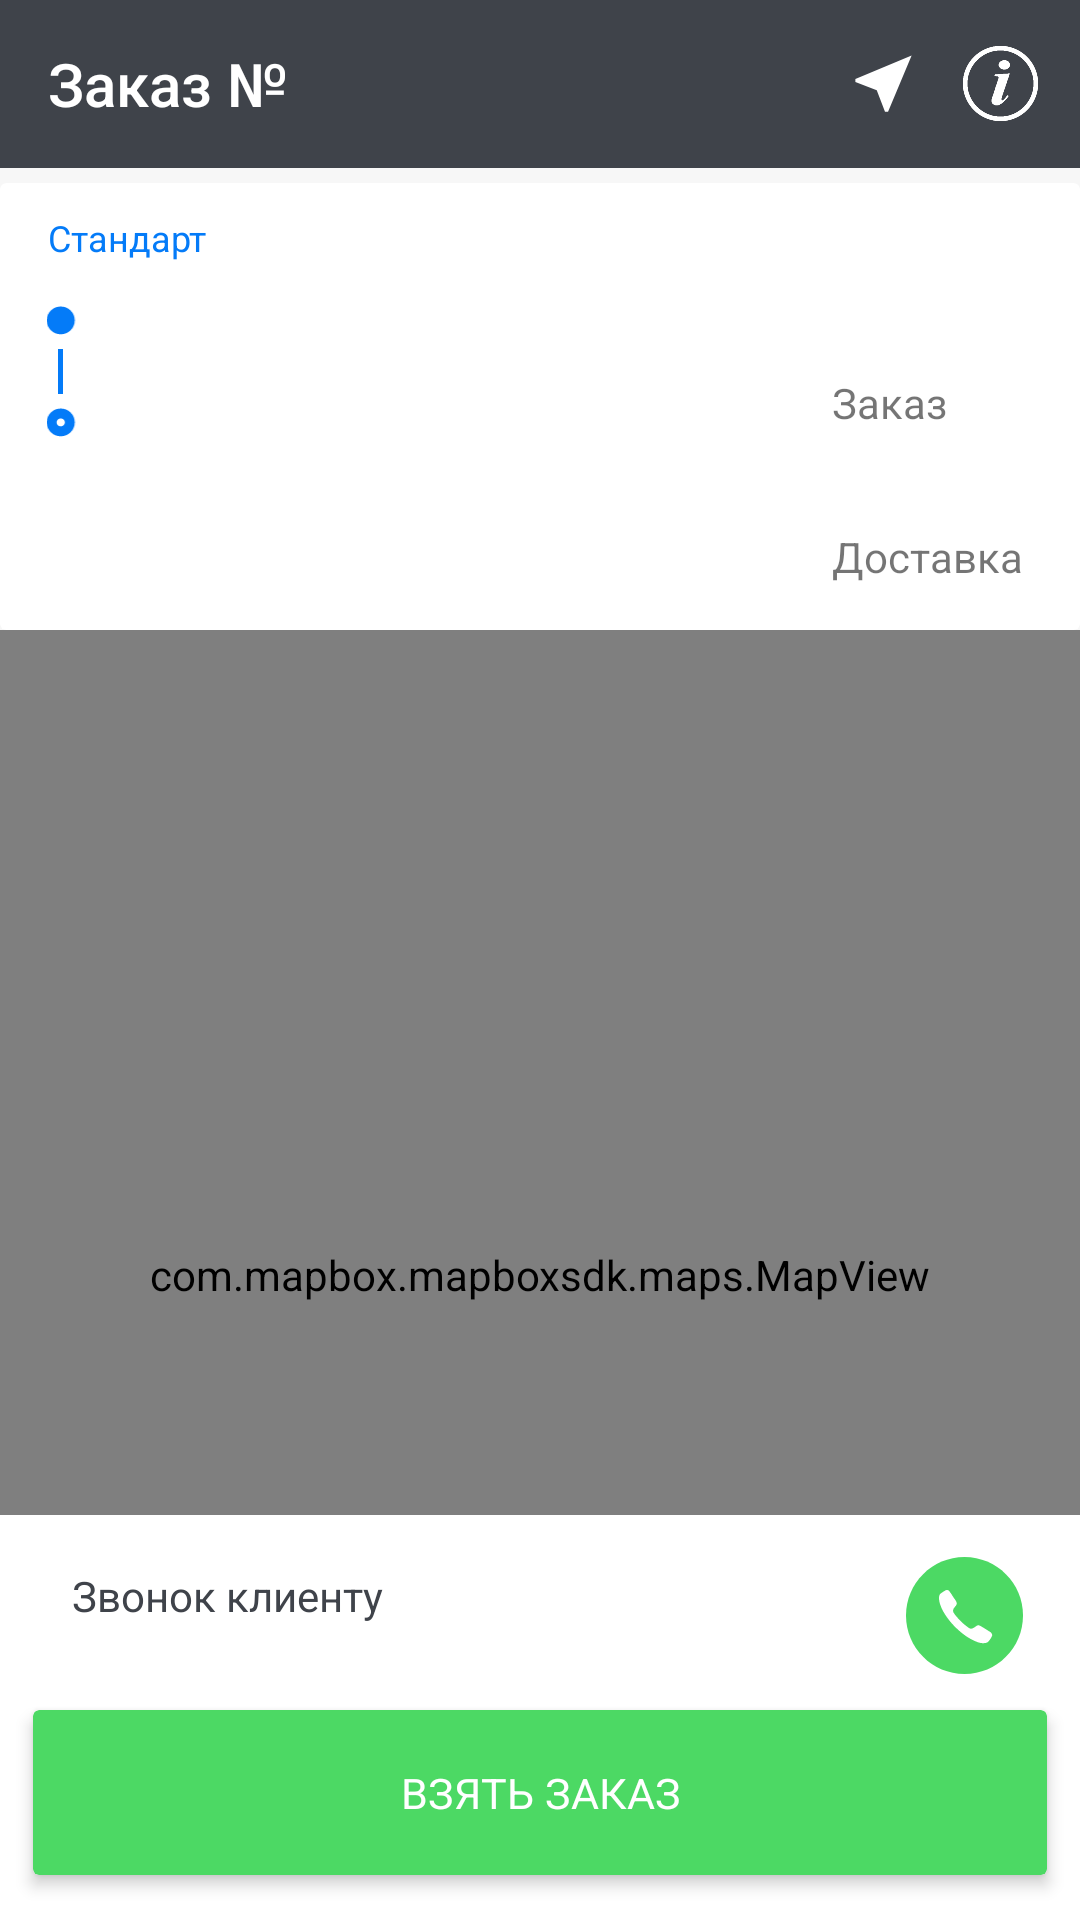

Layout XML and referenced resources for this Android screen:
<!-- AndroidManifest.xml: application theme AppTheme -->
<!-- res/layout/activity_taken_order.xml -->
<?xml version="1.0" encoding="utf-8"?>
<LinearLayout xmlns:android="http://schemas.android.com/apk/res/android"
    xmlns:aapt="http://schemas.android.com/aapt"
    xmlns:mapbox="http://schemas.android.com/apk/res-auto"
    xmlns:app="http://schemas.android.com/apk/res-auto"
    xmlns:tools="http://schemas.android.com/tools"
    android:layout_width="match_parent"
    android:layout_height="match_parent"
    android:background="@color/grayWhite"
    android:orientation="vertical"
    tools:context=".TakenOrderActivity">

    <androidx.appcompat.widget.Toolbar
        android:id="@+id/toolbar"
        android:layout_width="match_parent"
        android:layout_height="?attr/actionBarSize"
        android:background="@color/colorAccent"
        app:popupTheme="@style/ThemeOverlay.AppCompat.Light"
        app:theme="@style/ThemeOverlay.AppCompat.Dark.ActionBar"
        app:title="@string/orderWithId"
        app:titleTextColor="@color/white">

        <ImageButton
            android:id="@+id/infoButton"
            android:layout_width="25dp"
            android:layout_height="25dp"
            android:layout_gravity="end"
            android:layout_marginRight="14dp"
            android:onClick="showInfo"
            android:background="@drawable/info" />

        <ImageButton
            android:id="@+id/navigatorButton"
            android:layout_width="25dp"
            android:layout_height="25dp"
            android:layout_gravity="end"
            android:layout_marginRight="14dp"
            android:onClick="startNavigator"
            android:background="@drawable/ic_navigation2" />
    </androidx.appcompat.widget.Toolbar>

    <View
        android:layout_width="match_parent"
        android:layout_height="5dp"
        android:background="@drawable/toolbar_dropshadow" />

    <androidx.cardview.widget.CardView
        android:layout_width="match_parent"
        android:layout_height="wrap_content"
        app:cardBackgroundColor="@color/white"
        app:cardElevation="0dp">

        <LinearLayout
            android:layout_width="match_parent"
            android:layout_height="match_parent"
            android:layout_marginBottom="15dp"
            android:orientation="vertical">

            <LinearLayout
                android:layout_width="match_parent"
                android:layout_height="wrap_content">

                <TextView
                    android:id="@+id/textTariff"
                    android:layout_width="wrap_content"
                    android:layout_height="wrap_content"
                    android:layout_marginLeft="16dp"
                    android:layout_marginTop="10dp"
                    android:layout_marginRight="16dp"
                    android:layout_weight="1"
                    android:text="Стандарт"
                    android:textColor="@color/lightBlue"
                    android:textSize="12dp" />

                <TextView
                    android:id="@+id/textDateTime"
                    android:layout_width="wrap_content"
                    android:layout_height="wrap_content"
                    android:layout_marginLeft="16dp"
                    android:layout_marginTop="10dp"
                    android:layout_marginRight="16dp"
                    android:layout_weight="1"
                    android:textAlignment="viewEnd"
                    android:textColor="@color/darkGrey"
                    android:textSize="12dp" />
            </LinearLayout>

            <LinearLayout
                android:layout_width="match_parent"
                android:layout_height="wrap_content"
                android:orientation="horizontal">

                <LinearLayout
                    android:layout_width="0dp"
                    android:layout_height="match_parent"
                    android:layout_marginTop="10dp"
                    android:layout_weight="1"
                    android:orientation="vertical">

                    <LinearLayout
                        android:layout_width="match_parent"
                        android:layout_height="wrap_content"
                        android:layout_marginStart="15dp"
                        android:orientation="horizontal">

                        <ImageView
                            android:layout_width="11dp"
                            android:layout_height="11dp"
                            android:layout_gravity="center"
                            android:src="@drawable/ic_start_route_point" />

                        <TextView
                            android:id="@+id/textFrom"
                            android:layout_width="wrap_content"
                            android:layout_height="wrap_content"
                            android:layout_marginStart="14dp"
                            android:textColor="@color/colorAccent"
                            android:textSize="14dp" />
                    </LinearLayout>

                    <View
                        android:id="@+id/divider"
                        android:layout_width="1.5dp"
                        android:layout_height="15dp"
                        android:layout_marginStart="19.23dp"
                        android:background="@color/lightBlue" />

                    <LinearLayout
                        android:id="@+id/endRoutePointLayout"
                        android:layout_width="match_parent"
                        android:layout_height="wrap_content"
                        android:layout_marginStart="15dp"
                        android:orientation="horizontal">

                        <ImageView
                            android:layout_width="11dp"
                            android:layout_height="11dp"
                            android:layout_gravity="center"
                            android:src="@drawable/ic_end_route_point" />

                        <TextView
                            android:id="@+id/textTo"
                            android:layout_width="wrap_content"
                            android:layout_height="wrap_content"
                            android:layout_marginStart="14dp"
                            android:textColor="@color/colorAccent"
                            android:textSize="14dp" />
                    </LinearLayout>
                </LinearLayout>

                <LinearLayout
                    android:layout_width="wrap_content"
                    android:layout_height="wrap_content"
                    android:orientation="vertical"
                    android:layout_marginTop="5dp"
                    android:layout_marginRight="19dp"
                    android:layout_alignParentTop="true"
                    android:layout_alignParentRight="true">

                    <TextView
                        android:id="@+id/orderPrice"
                        android:layout_width="wrap_content"
                        android:layout_height="wrap_content"
                        android:textColor="@color/colorAccent"
                        android:textSize="24dp" />

                    <TextView
                        android:id="@+id/orderText"
                        android:layout_width="wrap_content"
                        android:layout_height="wrap_content"
                        android:text="Заказ"/>

                    <TextView
                        android:id="@+id/priceValue"
                        android:layout_width="wrap_content"
                        android:layout_height="wrap_content"
                        android:textColor="@color/colorAccent"
                        android:textSize="24dp" />

                    <TextView
                        android:layout_width="wrap_content"
                        android:layout_height="wrap_content"
                        android:text="Доставка"/>

                </LinearLayout>
            </LinearLayout>
        </LinearLayout>
    </androidx.cardview.widget.CardView>

    <androidx.coordinatorlayout.widget.CoordinatorLayout
        android:layout_width="match_parent"
        android:layout_height="match_parent">

        <com.mapbox.mapboxsdk.maps.MapView
            android:id="@+id/mapView"
            android:layout_width="match_parent"
            android:layout_height="match_parent"
            android:layout_weight="9"
            mapbox:mapbox_cameraBearing="34.33"
            mapbox:mapbox_cameraTargetLat="10.762622"
            mapbox:mapbox_cameraTargetLng="106.660172"
            mapbox:mapbox_cameraTilt="50.25"
            mapbox:mapbox_cameraZoom="5"
            mapbox:mapbox_cameraZoomMax="18"
            mapbox:mapbox_cameraZoomMin="1"
            mapbox:mapbox_uiRotateGestures="false" />

        <LinearLayout
            android:id="@+id/layoutClientData"
            android:layout_width="match_parent"
            android:layout_height="135dp"
            android:layout_gravity="bottom"
            android:background="@color/white"
            android:orientation="vertical"
            android:visibility="visible">

            <LinearLayout
                android:layout_width="match_parent"
                android:layout_height="wrap_content"
                android:orientation="horizontal">

                <LinearLayout
                    android:layout_width="0dp"
                    android:layout_height="wrap_content"
                    android:layout_marginStart="24dp"
                    android:layout_gravity="center_vertical"
                    android:layout_weight="1"
                    android:orientation="vertical">

                    <TextView
                        android:id="@+id/clientNameText"
                        android:layout_width="wrap_content"
                        android:layout_height="wrap_content"
                        android:layout_marginTop="1dp"
                        android:text="Звонок клиенту"
                        android:textColor="@color/colorAccent"
                        android:textSize="14dp" />
                </LinearLayout>

                <ImageView
                    android:id="@+id/callBtn"
                    android:layout_width="wrap_content"
                    android:layout_height="wrap_content"
                    android:layout_gravity="bottom"
                    android:layout_marginTop="14dp"
                    android:layout_marginEnd="19dp"
                    android:src="@drawable/ic_call" />
            </LinearLayout>
        </LinearLayout>

        <androidx.cardview.widget.CardView
            android:id="@+id/btnChangeOrderStatus"
            android:layout_width="match_parent"
            android:layout_height="55dp"
            android:layout_gravity="bottom"
            android:layout_marginStart="11dp"
            android:layout_marginEnd="11dp"
            android:layout_marginBottom="15dp"
            app:cardBackgroundColor="@color/main_green"
            app:cardElevation="3dp">

            <TextView
                android:id="@+id/orderStatusText"
                android:layout_width="match_parent"
                android:layout_height="match_parent"
                android:gravity="center"
                android:text="@string/take_order"
                android:textAllCaps="true"
                android:textColor="@color/white"
                android:textScaleX="1.0357"
                android:textSize="14dp" />
        </androidx.cardview.widget.CardView>
    </androidx.coordinatorlayout.widget.CoordinatorLayout>
</LinearLayout>
<!-- resources referenced by this layout -->
<resources>
  <color name="colorAccent">#3f434a</color>
  <color name="darkGrey">#979797</color>
  <color name="grayWhite">#f7f7f7</color>
  <color name="lightBlue">#047bf8</color>
  <color name="main_green">#4cd964</color>
  <color name="white">#ffffff</color>
  <!-- drawable ic_call (drawable-anydpi-v24) -->
  <?xml version="1.0" encoding="utf-8"?>
  <vector xmlns:android="http://schemas.android.com/apk/res/android" xmlns:app="http://schemas.android.com/apk/res-auto" android:height="39dp" android:width="39dp" android:viewportWidth="39" android:viewportHeight="39">
      <path android:fillColor="#4cd964" android:pathData="M19.5,39C30.2696,39 39,30.2696 39,19.5C39,8.7304 30.2696,0 19.5,0C8.7304,0 0,8.7304 0,19.5C0,30.2696 8.7304,39 19.5,39Z" android:fillType="evenOdd"/>
      <path android:fillColor="#ffffff" android:pathData="M12.4217,18.1596C11.3924,16.2935 11,14.7891 11,13.773C11,12.7569 11.2497,12.4654 11.503,12.23C11.7563,11.9945 12.8987,11.2902 13.0933,11.1589C13.2879,11.0275 14.0308,10.7723 14.4967,11.4424C14.9625,12.1126 15.8398,13.4581 16.4446,14.3519C17.3937,15.618 16.6376,16.1738 16.3934,16.5069C15.944,17.1199 15.6852,17.2711 15.6852,18.0238C15.6852,18.7765 17.7887,20.9149 18.2917,21.4418C18.7909,21.9646 20.8869,23.8021 21.5364,23.9003C22.1904,23.9993 23.066,23.3068 23.2522,23.1313C24.1992,22.4042 24.7338,22.9554 25.17,23.195C25.6062,23.4346 27.5771,24.6628 28.1879,25.0767C28.7628,25.4907 28.7268,26.1305 28.7268,26.1305C28.7268,26.1305 28.3179,27.3244 27.3975,28.238C27.1712,28.4627 26.7867,28.7273 25.8167,28.7273C24.8467,28.7273 23.8102,28.5501 21.347,27.1955C19.3316,26.087 17.4103,24.3513 16.4043,23.3352C15.3624,22.3191 13.5975,20.2913 12.4217,18.1596Z" android:fillType="evenOdd"/>
  </vector>
  <!-- drawable ic_end_route_point (drawable) -->
  <?xml version="1.0" encoding="utf-8"?>
  <vector xmlns:android="http://schemas.android.com/apk/res/android" xmlns:app="http://schemas.android.com/apk/res-auto" xmlns:aapt="http://schemas.android.com/aapt" android:height="10dp" android:width="9dp" android:viewportWidth="9" android:viewportHeight="10">
      <path android:fillColor="#00000000" android:pathData="M7.02,4.9705C7.02,6.4469 5.8024,7.6764 4.26,7.6764C2.7176,7.6764 1.5,6.4469 1.5,4.9705C1.5,3.4941 2.7176,2.2647 4.26,2.2647C5.8024,2.2647 7.02,3.4941 7.02,4.9705Z" android:strokeColor="#047bf8" android:strokeWidth="3"/>
  </vector>
  <!-- drawable ic_navigation2 (drawable) -->
  <?xml version="1.0" encoding="utf-8"?>
  <vector xmlns:android="http://schemas.android.com/apk/res/android" xmlns:app="http://schemas.android.com/apk/res-auto" xmlns:aapt="http://schemas.android.com/aapt" android:tint="#ffffff" android:height="24dp" android:width="24dp" android:viewportWidth="24" android:viewportHeight="24">
      <path android:fillColor="#ff000000" android:pathData="M21,3L3,10.53v0.98l6.84,2.65L12.48,21h0.98L21,3z"/>
  </vector>
  <!-- drawable ic_start_route_point (drawable) -->
  <?xml version="1.0" encoding="utf-8"?>
  <vector xmlns:android="http://schemas.android.com/apk/res/android" xmlns:app="http://schemas.android.com/apk/res-auto" xmlns:aapt="http://schemas.android.com/aapt" android:height="10dp" android:width="9dp" android:viewportWidth="9" android:viewportHeight="10">
      <path android:fillColor="#047bf8" android:pathData="M0,4.9705a4.26,4.2059 0,1 0,8.52 0a4.26,4.2059 0,1 0,-8.52 0z"/>
  </vector>
  <!-- drawable info: png bitmap (drawable, 10264 bytes) -->
  <string name="orderWithId">Заказ №</string>
  <string name="take_order">Взять заказ</string>
  <style name="AppTheme" parent="Theme.AppCompat.Light.NoActionBar">
          
          <item name="colorPrimary">@color/colorPrimary</item>
          <item name="colorPrimaryDark">@color/colorPrimaryDark</item>
          <item name="colorAccent">@color/colorAccent</item>
      </style>
  <color name="colorPrimary">#3f434a</color>
  <color name="colorPrimaryDark">#2d3138</color>
</resources>
